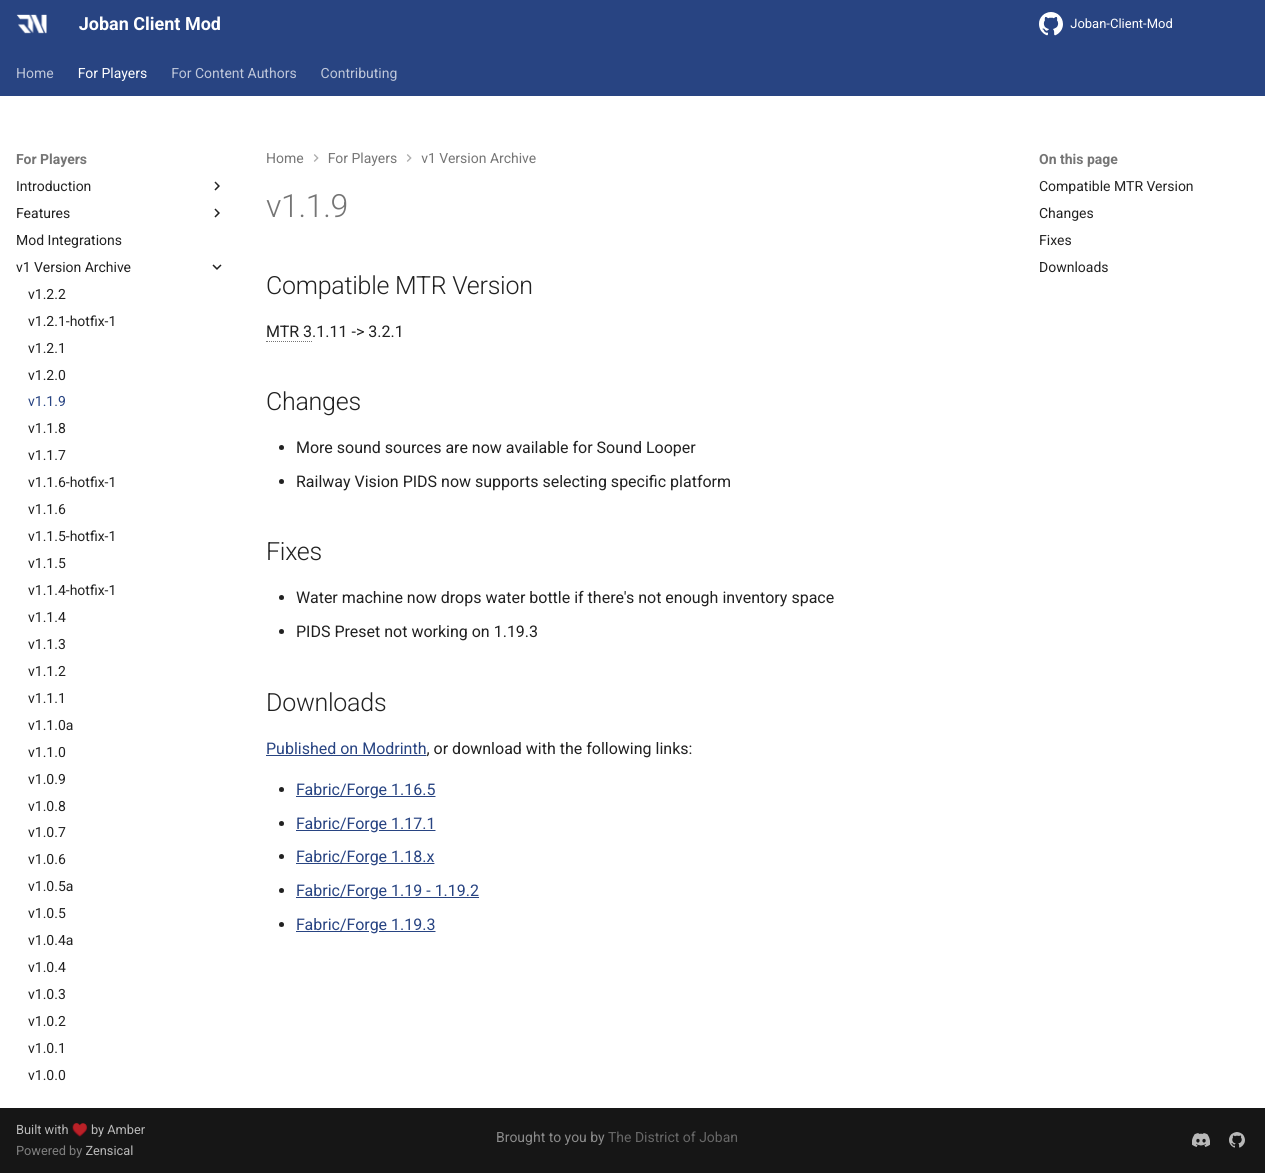

repository: DistrictOfJoban/JCM-Docs · page: v2.3/players/versions/v1.1.9/index.html · generator: mkdocs

## Compatible MTR Version
MTR 3.1.11 -> 3.2.1

## Changes
* More sound sources are now available for Sound Looper
* Railway Vision PIDS now supports selecting specific platform

## Fixes
* Water machine now drops water bottle if there's not enough inventory space
* PIDS Preset not working on 1.19.3

## Downloads
[Published on Modrinth](https://modrinth.com/mod/jcm/versions), or download with the following links:

- [Fabric/Forge 1.16.5](https://joban.org/JCM/1.1.9/Joban-Client-Mod-1.16.5-1.1.9.jar)
- [Fabric/Forge 1.17.1](https://joban.org/JCM/1.1.9/Joban-Client-Mod-1.17.1-1.1.9.jar)
- [Fabric/Forge 1.18.x](https://joban.org/JCM/1.1.9/Joban-Client-Mod-1.18.2-1.1.9.jar)
- [Fabric/Forge 1.19 - 1.19.2](https://joban.org/JCM/1.1.9/Joban-Client-Mod-1.19.2-1.1.9.jar)
- [Fabric/Forge 1.19.3](https://joban.org/JCM/1.1.9/Joban-Client-Mod-1.19.3-1.1.9.jar)
